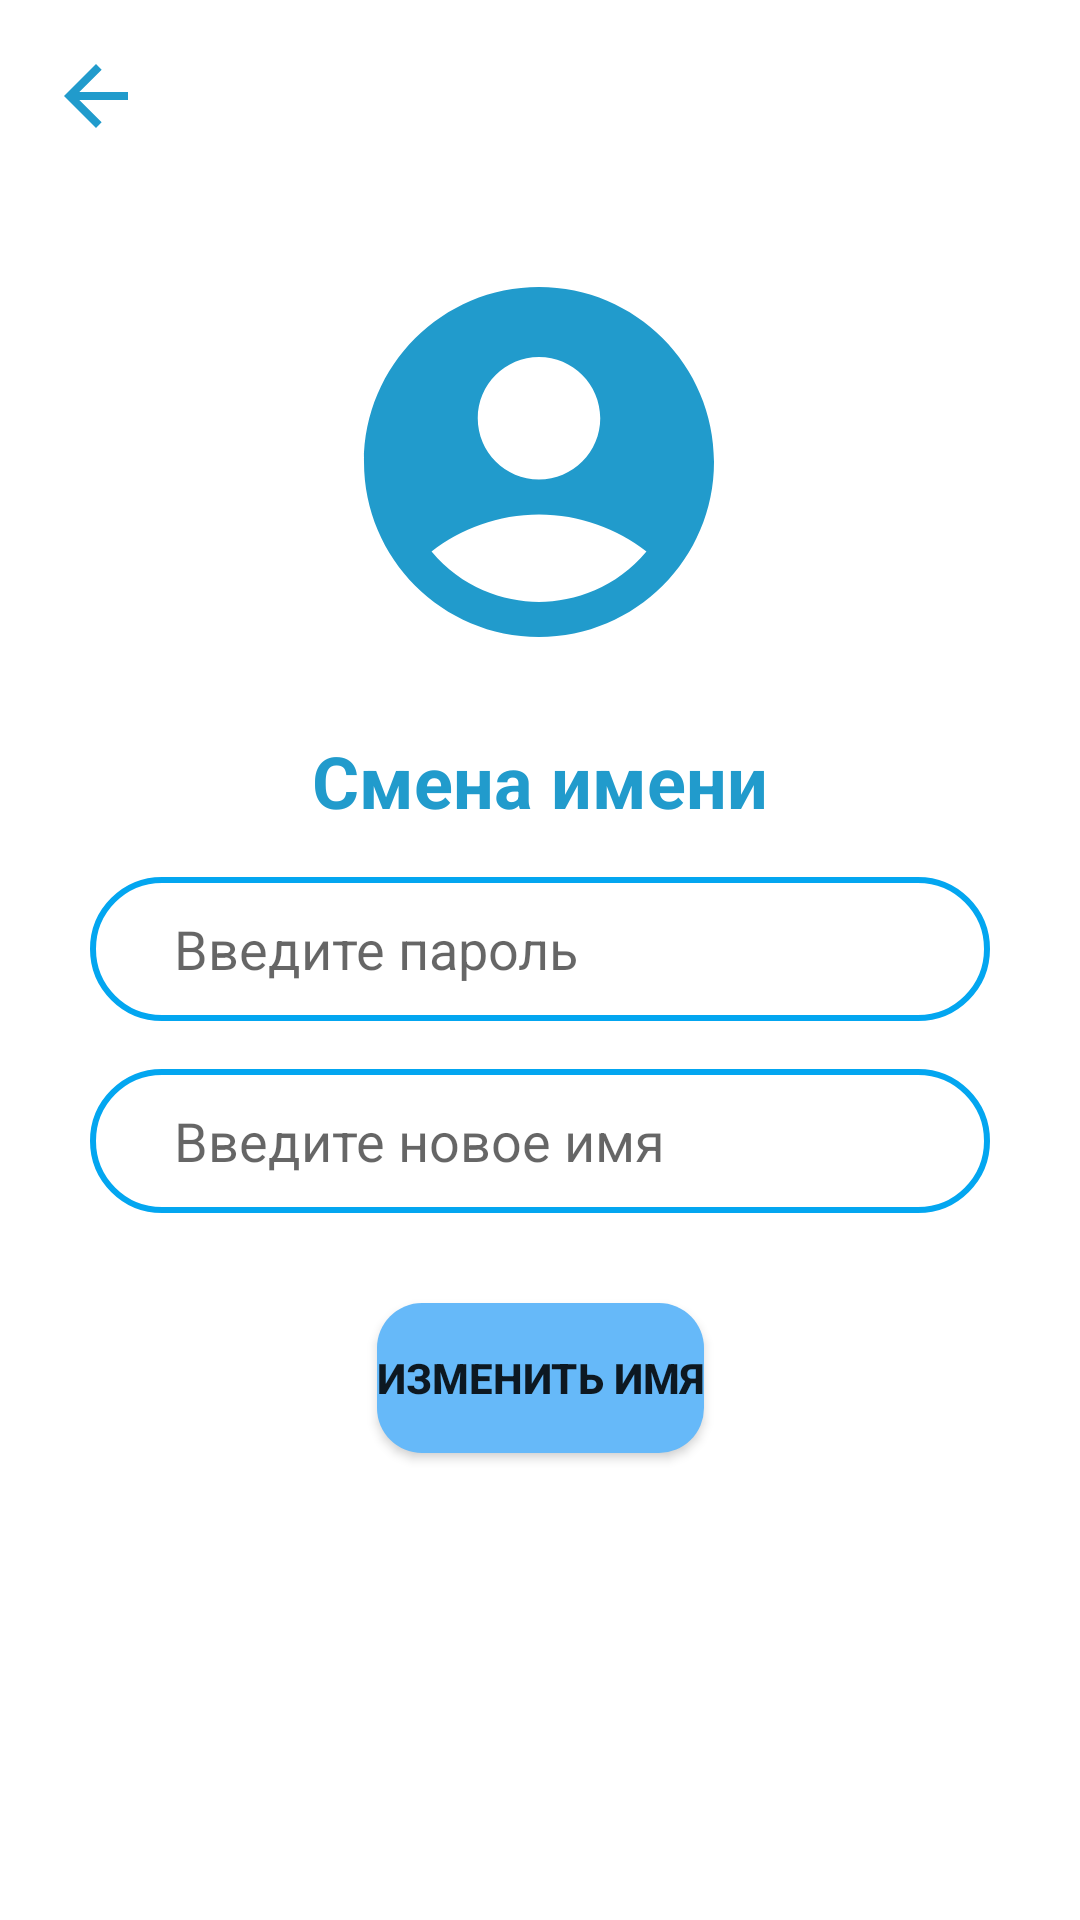

Reconstruct the res/layout file that produces this screen, plus the resources it refers to.
<!-- AndroidManifest.xml: application theme Theme.BookCrossing -->
<!-- res/layout/activity_change_name.xml -->
<?xml version="1.0" encoding="utf-8"?>
<androidx.constraintlayout.widget.ConstraintLayout xmlns:android="http://schemas.android.com/apk/res/android"
    xmlns:app="http://schemas.android.com/apk/res-auto"
    xmlns:tools="http://schemas.android.com/tools"
    android:layout_width="match_parent"
    android:layout_height="match_parent"
    tools:context=".ui.f3.changeNameActivity">

    <ImageView
        android:id="@+id/back"
        android:layout_width="32dp"
        android:layout_height="32dp"
        android:layout_marginStart="16dp"
        android:layout_marginTop="16dp"
        android:src="@drawable/back"
        app:layout_constraintStart_toStartOf="parent"
        app:layout_constraintTop_toTopOf="parent"/>

    <ImageView
        android:id="@+id/imageView3"
        android:layout_width="140dp"
        android:layout_height="140dp"
        android:layout_marginTop="84dp"
        android:src="@drawable/accaunt_circle_color"
        app:layout_constraintEnd_toEndOf="parent"
        app:layout_constraintHorizontal_bias="0.498"
        app:layout_constraintStart_toStartOf="parent"
        app:layout_constraintTop_toTopOf="parent" />

    <TextView
        android:id="@+id/textView9"
        android:layout_width="wrap_content"
        android:layout_height="wrap_content"
        android:layout_marginTop="20dp"
        android:text="Смена имени"
        android:textColor="#219BCC"
        android:textSize="24sp"
        android:textStyle="bold"
        app:layout_constraintEnd_toEndOf="parent"
        app:layout_constraintStart_toStartOf="parent"
        app:layout_constraintTop_toBottomOf="@+id/imageView3" />

    <EditText
        android:id="@+id/checkPsw"
        android:layout_width="match_parent"
        android:layout_height="48dp"
        android:layout_marginStart="30dp"
        android:layout_marginTop="16dp"
        android:layout_marginEnd="30dp"
        android:background="@drawable/custom_text"
        android:ems="10"
        android:hint="   Введите пароль"
        android:inputType="textPassword"
        app:layout_constraintEnd_toEndOf="parent"
        app:layout_constraintStart_toStartOf="parent"
        app:layout_constraintTop_toBottomOf="@+id/textView9" />


    <EditText
        android:id="@+id/newName"
        android:layout_width="match_parent"
        android:layout_height="48dp"
        android:layout_marginStart="30dp"
        android:layout_marginTop="16dp"
        android:layout_marginEnd="30dp"
        android:background="@drawable/custom_text"
        android:ems="10"
        android:hint="   Введите новое имя"
        app:layout_constraintEnd_toEndOf="parent"
        app:layout_constraintStart_toStartOf="parent"
        app:layout_constraintTop_toBottomOf="@+id/checkPsw" />

    <Button
        android:id="@+id/changeNm"
        android:layout_width="wrap_content"
        android:layout_height="50dp"
        app:layout_constraintTop_toBottomOf="@id/newName"
        app:layout_constraintStart_toStartOf="parent"
        app:layout_constraintEnd_toEndOf="parent"
        android:layout_marginTop="30dp"
        android:textStyle="bold"
        android:text="Изменить имя"
        android:background="@drawable/custom_button">
    </Button>

</androidx.constraintlayout.widget.ConstraintLayout>
<!-- resources referenced by this layout -->
<resources>
  <!-- drawable accaunt_circle_color (drawable) -->
  <?xml version="1.0" encoding="utf-8"?>
  <vector xmlns:android="http://schemas.android.com/apk/res/android"
      android:width="24dp"
      android:height="24dp"
      android:viewportWidth="24"
      android:viewportHeight="24">
      <path
          android:fillColor="#219BCC"
          android:pathData="M12,2C6.48,2 2,6.48 2,12s4.48,10 10,10s10,-4.48 10,-10S17.52,2 12,2zM12,6c1.93,0 3.5,1.57 3.5,3.5S13.93,13 12,13s-3.5,-1.57 -3.5,-3.5S10.07,6 12,6zM12,20c-2.03,0 -4.43,-0.82 -6.14,-2.88C7.55,15.8 9.68,15 12,15s4.45,0.8 6.14,2.12C16.43,19.18 14.03,20 12,20z"/>
  </vector>
  <!-- drawable back (drawable) -->
  <vector xmlns:android="http://schemas.android.com/apk/res/android"
      android:width="24dp"
      android:height="24dp"
      android:viewportWidth="24"
      android:viewportHeight="24"
      android:autoMirrored="true">
    <path
        android:fillColor="#219BCC"
        android:pathData="M20,11H7.83l5.59,-5.59L12,4l-8,8 8,8 1.41,-1.41L7.83,13H20v-2z"/>
  </vector>
  <!-- drawable custom_button (drawable) -->
  <?xml version="1.0" encoding="utf-8"?>
  <shape xmlns:android="http://schemas.android.com/apk/res/android"
      android:shape="rectangle">
      <solid android:color="#66B9F9"/>
      <corners android:radius="15dp"/>
  </shape>
  <!-- drawable custom_text (drawable) -->
  <?xml version="1.0" encoding="utf-8"?>
  <shape xmlns:android="http://schemas.android.com/apk/res/android">
  
      <padding android:left="15dp"/>
      <stroke
          android:width="2dp"
          android:color="#03A6F0" />
      <corners android:radius="40dp"/>
  </shape>
  <style name="Theme.BookCrossing" parent="Theme.MaterialComponents.DayNight.NoActionBar">
          
          <item name="colorPrimary">#219BCC</item>
          <item name="colorPrimaryVariant">#76D1FF</item>
          <item name="colorOnPrimary">@color/white</item>
          
          <item name="colorSecondary">@color/teal_200</item>
          <item name="colorSecondaryVariant">@color/teal_700</item>
          <item name="colorOnSecondary">@color/black</item>
          
          <item name="android:statusBarColor" tools:targetApi="l">#00668B</item>
          
          <item name="colorAccent">@color/black</item>
      </style>
  <color name="white">#FFFFFFFF</color>
  <color name="teal_200">#FF03DAC5</color>
  <color name="teal_700">#FF018786</color>
  <color name="black">#FF000000</color>
</resources>
